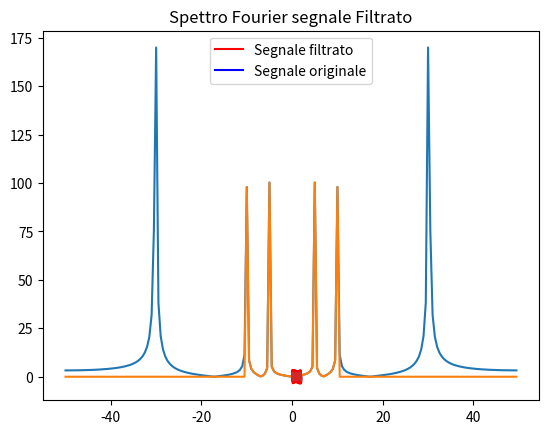

Python code for this plot:
# -*- coding: utf-8 -*-
"""
Supponiamo di ricevere il segnale sinusoidale f(t) = sin(2pi5t) + sin(2pi10t); a cui è sovrapposto il
rumore dato dalla funzione noise(t) = sin(2pi * 30 * t). Sia T = 2 la durata in secondi del segnale, e sia
campionato ad una frequenza di 100 campioni al secondo. Dopo aver calcolato i coefficienti di Fourier
del segnale rumoroso, annullare quelli che corrispondono a frequenze maggiori di 10 e ricostruire il
segnale filtrato a partire dai coefficienti di Fourier filtrati dalla frequenza spuria. Visualizzare il segnale
esatto, il segnale rumoroso, lo spettro delle frequenze del segnale rumoroso, lo spettro in cui sono state
eliminate le frequenze spurie ed il segnale filtrato.
"""

from scipy.fft  import fft, ifft
from scipy.fftpack import fftshift, ifftshift
import math
import numpy as np
import matplotlib.pyplot as plt

"""
Filtraggio di un segnale nel dominio di FOurier
"""
f= lambda x: np.sin(2*math.pi*5*x)+np.sin(2*math.pi*10*x)
noise= lambda x: 2*np.sin(2*math.pi*30*x)

T=2     #Durata del segnale
Fs=100  # Frequenza di campionamento nel dominio del tempo: Numero di campioni al secondo (maggiore uguale del doppio della freqeunza massima nel dominio delle frequenze
        #(wmax) presente nel segnale)
dt=1/Fs # Passo di campionamento nel dominio del tempo
N=T*Fs  #Numero di campioni: durata in secondi per numero di campioni al secondo

#Campionamento del dominio temporale
t=np.linspace(0,T,N)

#Campionamento del segnale rumoroso
y=f(t)+noise(t)
plt.plot(t,y,'r-')
plt.title('Segnale rumoroso')
plt.show()
plt.plot(t,f(t),'b-')
plt.title('Segnale esatto')
plt.show()

#Passo di campionamento nel dominio di Fourier (si ottiene dividendo per N l'ampiezza del range che contiene le frequenze)
delta_u=Fs/N
freq=np.arange(-Fs/2,Fs/2,delta_u)  #Il range delle frequenza varia tra -fs/2 ed fs/2
c= fftshift(fft(y))


plt.plot(freq,np.abs(c))
plt.title('Spettro Fourier segnale rumoroso')
plt.show()
ind= np.abs(freq)> 10.0

#Annulliamo i coefficienti di Fourier esterni all'intervallo di frequenze [-10,10]
c[ind]=0
plt.plot(freq,np.abs(c))
plt.title('Spettro Fourier segnale Filtrato')
plt.show()
#Ricostruiamo il segnale a partire dai coefficienti du Fourier filtrati
rec=ifft(ifftshift(c))
plt.plot(t,rec,t,f(t))
plt.legend(['Segnale filtrato', 'Segnale originale'])



